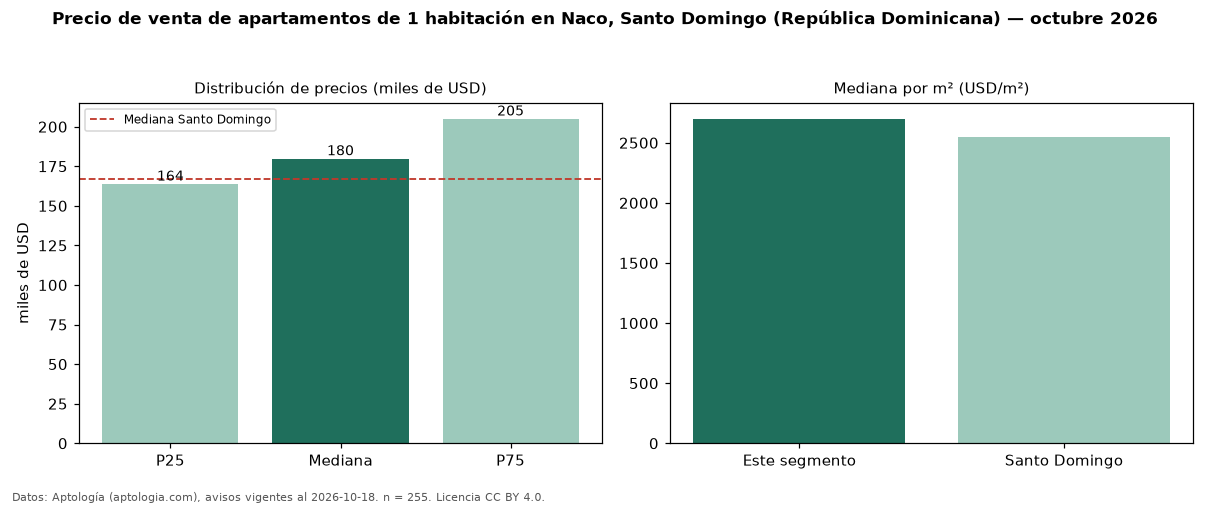

Data behind this chart, as committed beside it:
seccion, metrica, valor, moneda, n
precio, p25, 163880, USD, 255
precio, mediana, 179900, USD, 255
precio, p75, 205000, USD, 255
precio, minimo, 75900, USD, 255
precio, maximo, 1089422, USD, 255
m2, mediana_precio_m2, 2699, USD, 232
m2, area_mediana_m2, 65.0, m2, 232
banos, mediana_banos, 1.0, , 
parqueadero, pct_con_parqueadero, 100.0, %, 129
habitaciones, 1, 179900, USD, 255
ciudad, mediana_ciudad_referencia, 167046, USD, 
ciudad, mediana_m2_ciudad, 2551, USD, 
fuente, fecha_datos, 2026-10-18, , 
fuente, atribucion, https://www.aptologia.com/do/venta/santo…, , 
fuente, licencia, CC BY 4.0, , 
